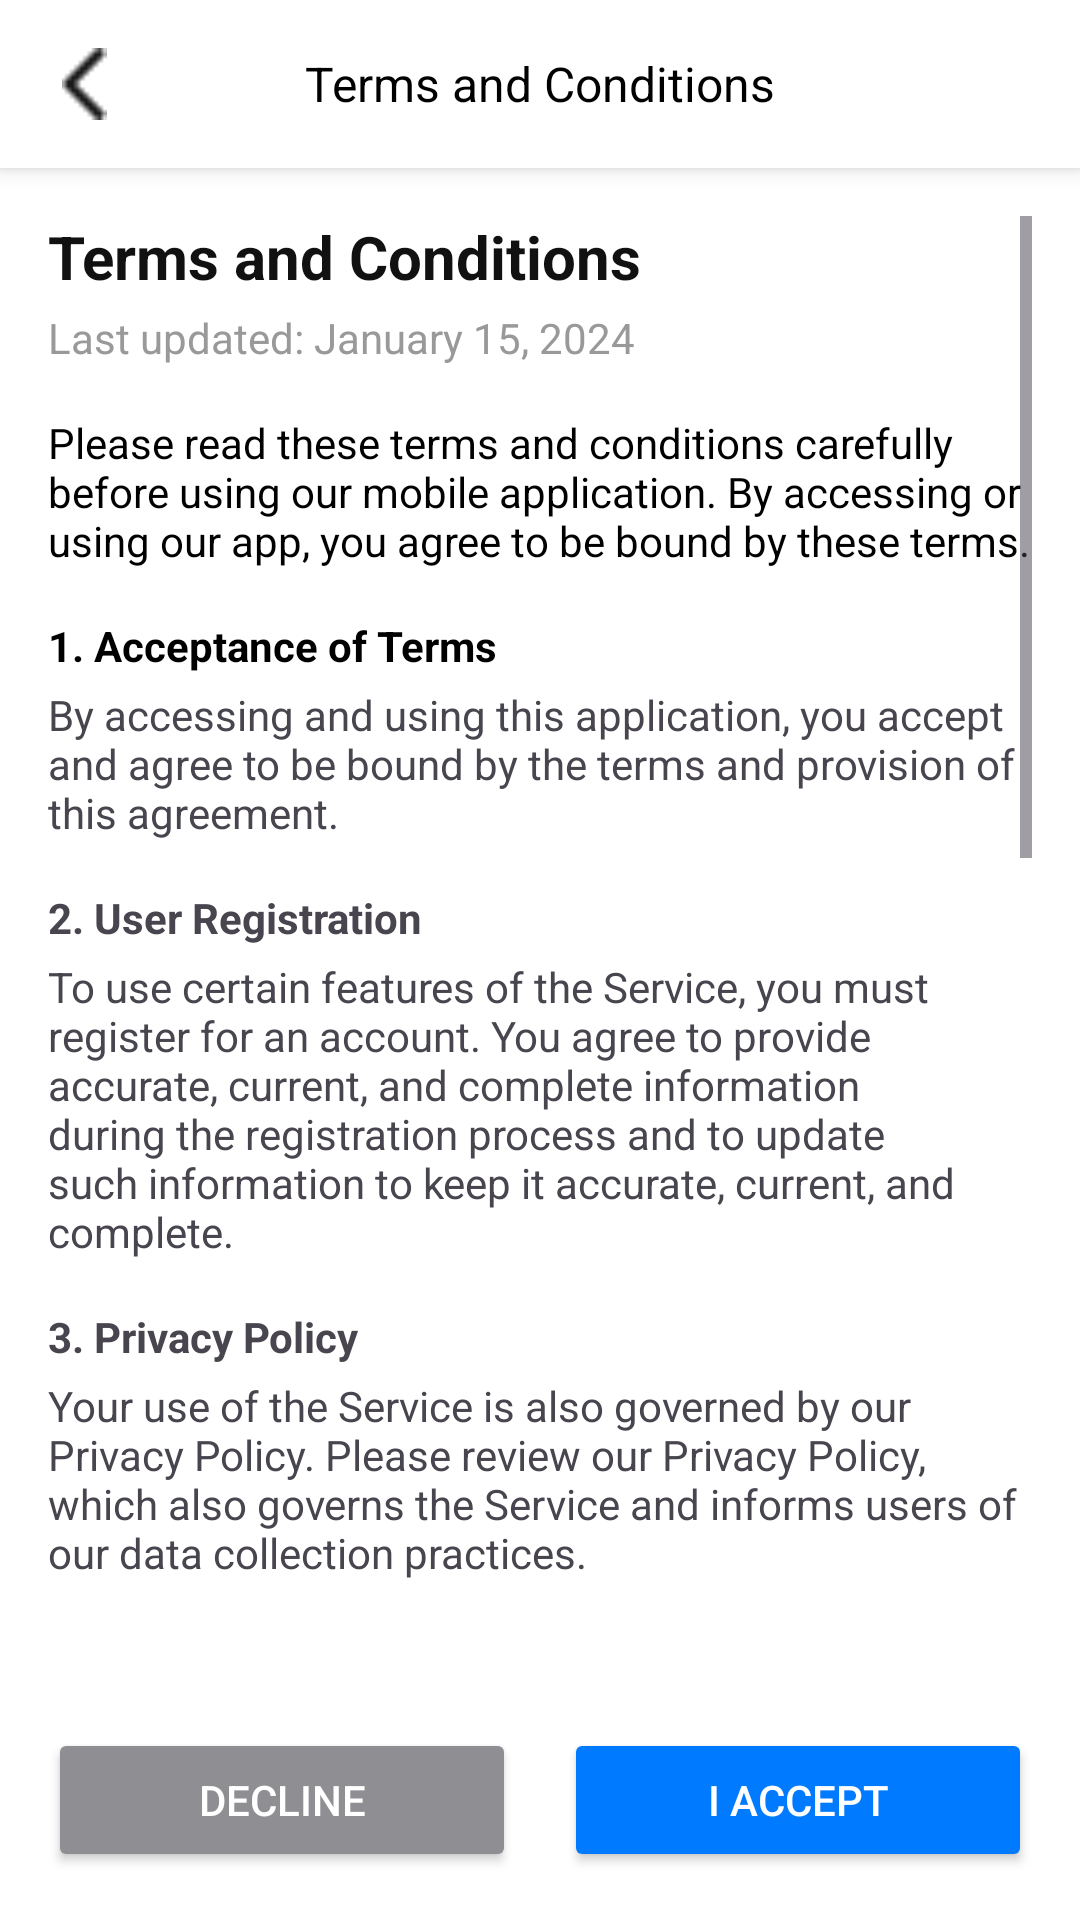

Android layout source for this screen:
<!-- AndroidManifest.xml: application theme Theme.Echohealth -->
<!-- res/layout/activity_terms.xml -->
<?xml version="1.0" encoding="utf-8"?>
<LinearLayout xmlns:android="http://schemas.android.com/apk/res/android"
    xmlns:tools="http://schemas.android.com/tools"
    tools:context=".Terms"
    android:id="@+id/main"
    android:orientation="vertical"
    android:layout_width="match_parent"
    android:layout_height="match_parent"
    android:background="#FFFFFF">

    
    <RelativeLayout
        android:layout_width="match_parent"
        android:layout_height="56dp"
        android:background="#FFFFFF"
        android:elevation="4dp">

        <ImageView
            android:id="@+id/back_button"
            android:layout_width="24dp"
            android:layout_height="24dp"
            android:layout_marginStart="16dp"
            android:layout_centerVertical="true"
            android:src="@drawable/back_arrow"
            android:contentDescription="Back" />

        <TextView
            android:layout_width="wrap_content"
            android:layout_height="wrap_content"
            android:text="Terms and Conditions"
            android:textSize="16sp"
            android:textColor="#000000"
            android:layout_centerInParent="true" />
    </RelativeLayout>

    
    <ScrollView
        android:layout_width="match_parent"
        android:layout_height="0dp"
        android:layout_weight="1"
        android:padding="16dp">

        <LinearLayout
            android:orientation="vertical"
            android:layout_width="match_parent"
            android:layout_height="wrap_content">

            
            <TextView
                android:layout_width="wrap_content"
                android:layout_height="wrap_content"
                android:text="Terms and Conditions"
                android:textSize="20sp"
                android:textStyle="bold"
                android:textColor="#111111"
                android:layout_marginBottom="4dp"/>

            
            <TextView
                android:layout_width="wrap_content"
                android:layout_height="wrap_content"
                android:text="Last updated: January 15, 2024"
                android:textSize="14sp"
                android:textColor="#999999"
                android:layout_marginBottom="16dp"/>

            
            <TextView
                android:layout_width="match_parent"
                android:layout_height="wrap_content"
                android:text="Please read these terms and conditions carefully before using our mobile application. By accessing or using our app, you agree to be bound by these terms."
                android:textSize="14sp"
                android:textColor="#000000"
                android:layout_marginBottom="16dp" />

            
            <TextView
                android:text="1. Acceptance of Terms"
                android:textStyle="bold"
                android:textSize="14sp"
                android:textColor="#000000"
                android:layout_width="wrap_content"
                android:layout_height="wrap_content"
                android:layout_marginBottom="4dp" />

            <TextView
                android:text="By accessing and using this application, you accept and agree to be bound by the terms and provision of this agreement."
                android:textSize="14sp"
                android:layout_width="match_parent"
                android:layout_height="wrap_content"
                android:layout_marginBottom="16dp" />

            
            <TextView
                android:text="2. User Registration"
                android:textStyle="bold"
                android:textSize="14sp"
                android:layout_width="wrap_content"
                android:layout_height="wrap_content"
                android:layout_marginBottom="4dp" />

            <TextView
                android:text="To use certain features of the Service, you must register for an account. You agree to provide accurate, current, and complete information during the registration process and to update such information to keep it accurate, current, and complete."
                android:textSize="14sp"
                android:layout_width="match_parent"
                android:layout_height="wrap_content"
                android:layout_marginBottom="16dp" />

            
            <TextView
                android:text="3. Privacy Policy"
                android:textStyle="bold"
                android:textSize="14sp"
                android:layout_width="wrap_content"
                android:layout_height="wrap_content"
                android:layout_marginBottom="4dp" />

            <TextView
                android:text="Your use of the Service is also governed by our Privacy Policy. Please review our Privacy Policy, which also governs the Service and informs users of our data collection practices."
                android:textSize="14sp"
                android:layout_width="match_parent"
                android:layout_height="wrap_content"
                android:layout_marginBottom="16dp" />

            
            <TextView
                android:text="4. User Responsibilities"
                android:textStyle="bold"
                android:textSize="14sp"
                android:layout_width="wrap_content"
                android:layout_height="wrap_content"
                android:layout_marginBottom="4dp" />

            <TextView
                android:text="You are responsible for maintaining the confidentiality of your account and password. You agree to accept responsibility for all activities that occur under your account."
                android:textSize="14sp"
                android:layout_width="match_parent"
                android:layout_height="wrap_content"
                android:layout_marginBottom="16dp" />

            
            <TextView
                android:text="5. Intellectual Property"
                android:textStyle="bold"
                android:textSize="14sp"
                android:layout_width="wrap_content"
                android:layout_height="wrap_content"
                android:layout_marginBottom="4dp" />

            <TextView
                android:text="The Service and its original content, features, and functionality are owned by us and are protected by international copyright, trademark, patent, trade secret, and other intellectual property laws."
                android:textSize="14sp"
                android:layout_width="match_parent"
                android:layout_height="wrap_content"
                android:layout_marginBottom="16dp" />

            
            <TextView
                android:text="6. Limitation of Liability"
                android:textStyle="bold"
                android:textSize="14sp"
                android:layout_width="wrap_content"
                android:layout_height="wrap_content"
                android:layout_marginBottom="4dp" />

            <TextView
                android:text="In no event shall we be liable for any indirect, incidental, special, consequential or punitive damages, including without limitation, loss of profits, data, use, goodwill, or other intangible losses."
                android:textSize="14sp"
                android:layout_width="match_parent"
                android:layout_height="wrap_content"
                android:layout_marginBottom="16dp" />

            
            <TextView
                android:text="7. Termination"
                android:textStyle="bold"
                android:textSize="14sp"
                android:layout_width="wrap_content"
                android:layout_height="wrap_content"
                android:layout_marginBottom="4dp" />

            <TextView
                android:text="We may terminate or suspend your account and bar access to the Service immediately, without prior notice or liability, under our sole discretion, for any reason whatsoever."
                android:textSize="14sp"
                android:layout_width="match_parent"
                android:layout_height="wrap_content"
                android:layout_marginBottom="16dp" />

            
            <TextView
                android:text="8. Changes to Terms"
                android:textStyle="bold"
                android:textSize="14sp"
                android:layout_width="wrap_content"
                android:layout_height="wrap_content"
                android:layout_marginBottom="4dp" />

            <TextView
                android:text="We reserve the right to modify or replace these Terms at any time. If a revision is material, we will provide at least 30 days notice prior to any new terms taking effect."
                android:textSize="14sp"
                android:layout_width="match_parent"
                android:layout_height="wrap_content"
                android:layout_marginBottom="16dp" />

            
            <TextView
                android:text="9. Contact Information"
                android:textStyle="bold"
                android:textSize="14sp"
                android:layout_width="wrap_content"
                android:layout_height="wrap_content"
                android:layout_marginBottom="4dp" />

            <TextView
                android:text="If you have any questions about these Terms, please contact us."
                android:textSize="14sp"
                android:layout_width="match_parent"
                android:layout_height="wrap_content"
                android:layout_marginBottom="32dp" />

        </LinearLayout>
    </ScrollView>

    
    <LinearLayout
        android:layout_width="match_parent"
        android:layout_height="wrap_content"
        android:orientation="horizontal"
        android:padding="16dp"
        android:gravity="center">

        
        <Button
            android:id="@+id/decline_button"
            android:layout_width="0dp"
            android:layout_height="48dp"
            android:layout_weight="1"
            android:layout_marginEnd="8dp"
            android:backgroundTint="@color/text_secondary"
            android:text="Decline"
            android:textColor="#FFFFFF"/>

        
        <Button
            android:id="@+id/accept_button"
            android:layout_width="0dp"
            android:layout_height="48dp"
            android:layout_weight="1"
            android:layout_marginStart="8dp"
            android:backgroundTint="@color/blue"
            android:text="I Accept"
            android:textColor="#FFFFFF"/>

    </LinearLayout>

</LinearLayout>
<!-- resources referenced by this layout -->
<resources>
  <color name="blue">#007AFF</color>
  <color name="text_secondary">#8E8E93</color>
  <!-- drawable back_arrow: png bitmap (drawable, 251 bytes) -->
  <style name="Theme.Echohealth" parent="Base.Theme.Echohealth" />
  <style name="Base.Theme.Echohealth" parent="Theme.Material3.DayNight.NoActionBar">
          
          
      </style>
</resources>
